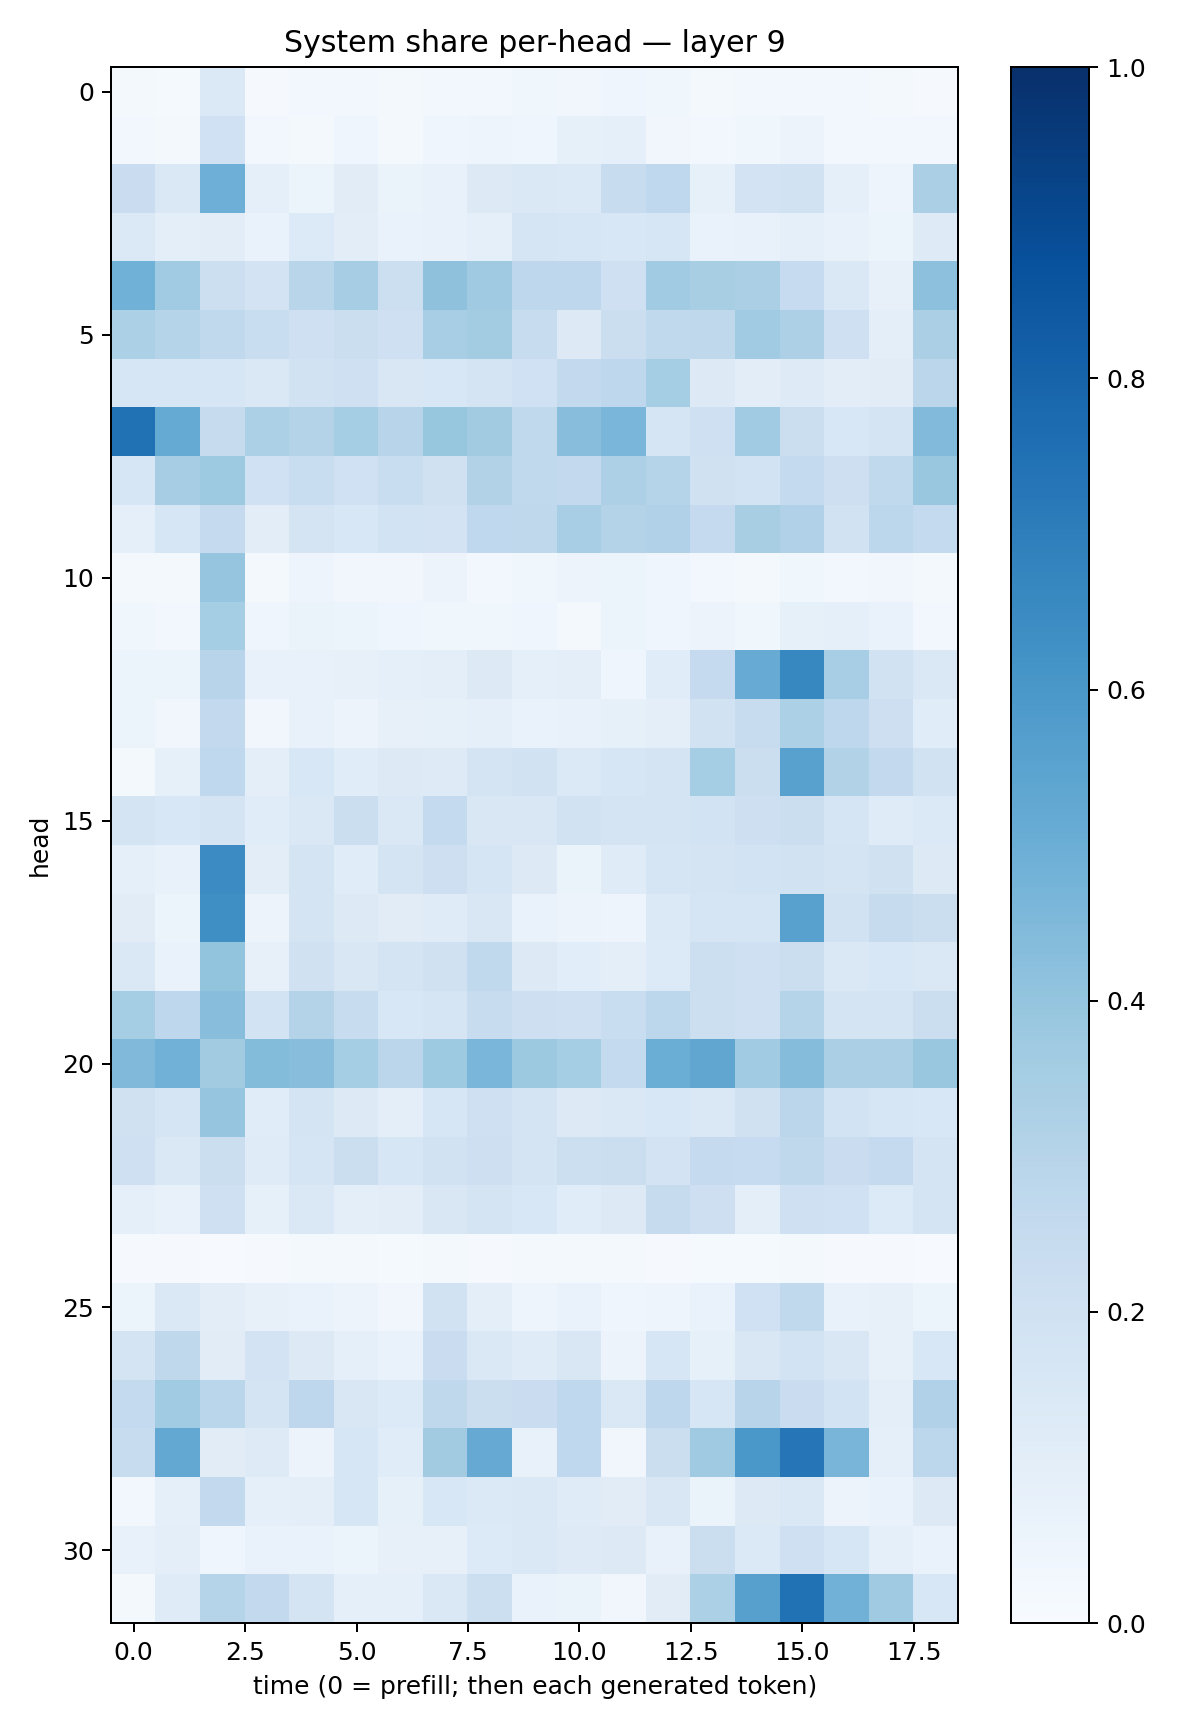

The file beside this chart, header and first rows:
0.021611383, 0.015075426, 0.13677806, 0.009158959, 0.02585244, 0.025928885, 0.01802119, 0.027996572, 0.028489305, 0.03793727, 0.032991037, 0.043243468, 0.036918312, 0.0223668, 0.030768037, 0.028372869, 0.030853549, 0.016732976, 0.011691099
0.02543, 0.01999, 0.2018, 0.0243, 0.02204, 0.03975, 0.02121, 0.04304, 0.04831, 0.04595, 0.08388, 0.09116, 0.03374, 0.0246, 0.03676, 0.05828, 0.02502, 0.02634, 0.02584
0.2294, 0.1427, 0.4939, 0.08676, 0.06017, 0.1104, 0.06333, 0.07338, 0.13, 0.1446, 0.1386, 0.241, 0.2688, 0.0852, 0.1802, 0.1891, 0.09036, 0.04907, 0.3346
0.1377, 0.09753, 0.1039, 0.06893, 0.1341, 0.1052, 0.07019, 0.07554, 0.09075, 0.1679, 0.1633, 0.1544, 0.1612, 0.06837, 0.07599, 0.09297, 0.07083, 0.05216, 0.1217
0.4852, 0.3657, 0.2174, 0.1819, 0.2896, 0.3511, 0.215, 0.413, 0.3707, 0.2744, 0.2747, 0.204, 0.3648, 0.3436, 0.3328, 0.2497, 0.1474, 0.08102, 0.4141
0.33, 0.3021, 0.2631, 0.2327, 0.2042, 0.223, 0.2051, 0.3458, 0.3567, 0.2375, 0.1308, 0.2212, 0.262, 0.2697, 0.3658, 0.3267, 0.2081, 0.1012, 0.3328
0.1585, 0.1563, 0.1566, 0.1418, 0.1892, 0.2043, 0.1516, 0.1543, 0.1759, 0.2028, 0.2589, 0.2751, 0.3551, 0.1303, 0.1052, 0.1226, 0.1017, 0.1123, 0.2828
0.7488, 0.5165, 0.2452, 0.3309, 0.3081, 0.3546, 0.2941, 0.393, 0.3599, 0.2641, 0.4274, 0.4619, 0.17, 0.204, 0.3648, 0.2258, 0.153, 0.1793, 0.4426
0.1574, 0.3485, 0.3714, 0.1997, 0.2329, 0.2015, 0.2338, 0.1969, 0.316, 0.2636, 0.2613, 0.3271, 0.2982, 0.1965, 0.1864, 0.2573, 0.2118, 0.2634, 0.3842
0.08913, 0.1583, 0.2505, 0.1042, 0.1769, 0.155, 0.1866, 0.1823, 0.2662, 0.2705, 0.3454, 0.3059, 0.3167, 0.253, 0.3413, 0.3181, 0.1947, 0.2788, 0.255
0.01904, 0.02071, 0.3968, 0.01849, 0.04984, 0.03401, 0.0318, 0.05841, 0.02961, 0.03768, 0.05605, 0.05178, 0.04253, 0.02733, 0.02189, 0.03789, 0.03048, 0.03344, 0.0223
0.03667, 0.02704, 0.3522, 0.04434, 0.06526, 0.05889, 0.04016, 0.03668, 0.03521, 0.04365, 0.0194, 0.05307, 0.04306, 0.05502, 0.03855, 0.08365, 0.0937, 0.06714, 0.02912
0.06144, 0.05085, 0.2943, 0.07659, 0.07293, 0.0812, 0.08803, 0.09856, 0.1289, 0.08685, 0.09398, 0.04204, 0.1137, 0.253, 0.5097, 0.6671, 0.3474, 0.1938, 0.1423
0.061, 0.03357, 0.2613, 0.0321, 0.07761, 0.05714, 0.08039, 0.08352, 0.08982, 0.06795, 0.07651, 0.08316, 0.09595, 0.1938, 0.2371, 0.3288, 0.2767, 0.2136, 0.1151
0.02154, 0.08436, 0.269, 0.09948, 0.1547, 0.1159, 0.1266, 0.1242, 0.1776, 0.1879, 0.1377, 0.163, 0.1746, 0.3541, 0.2223, 0.5584, 0.3137, 0.2595, 0.1914
0.1725, 0.1557, 0.172, 0.1135, 0.1435, 0.2203, 0.144, 0.2548, 0.1502, 0.1502, 0.1902, 0.1732, 0.1732, 0.1845, 0.2134, 0.2259, 0.1678, 0.1205, 0.1377
0.08863, 0.07742, 0.6446, 0.1035, 0.1761, 0.1163, 0.1744, 0.2129, 0.1706, 0.1261, 0.06555, 0.1206, 0.1689, 0.1782, 0.1841, 0.1896, 0.1765, 0.1968, 0.126
0.1131, 0.05278, 0.6331, 0.05493, 0.1726, 0.1259, 0.1125, 0.1192, 0.1498, 0.07022, 0.05495, 0.04765, 0.1386, 0.1717, 0.1693, 0.5581, 0.1923, 0.2445, 0.2213
0.1481, 0.06657, 0.4019, 0.07838, 0.1976, 0.151, 0.1737, 0.1964, 0.2644, 0.1271, 0.1074, 0.09409, 0.1348, 0.2164, 0.2049, 0.2199, 0.1424, 0.1547, 0.1433
0.3516, 0.2765, 0.4269, 0.1854, 0.3052, 0.2363, 0.1555, 0.1667, 0.2417, 0.2142, 0.2067, 0.2325, 0.2806, 0.2186, 0.204, 0.2969, 0.1746, 0.1742, 0.2265
0.4489, 0.483, 0.3612, 0.4397, 0.428, 0.3554, 0.2825, 0.3749, 0.4626, 0.3766, 0.3539, 0.2558, 0.5034, 0.5323, 0.3671, 0.4341, 0.3354, 0.3357, 0.3843
0.1987, 0.1674, 0.3965, 0.1136, 0.1796, 0.126, 0.1011, 0.1578, 0.21, 0.1737, 0.1309, 0.1426, 0.1525, 0.1443, 0.1969, 0.2819, 0.1867, 0.158, 0.1529
0.2036, 0.1419, 0.2214, 0.118, 0.1676, 0.2245, 0.1602, 0.1953, 0.2123, 0.1796, 0.2179, 0.2243, 0.1817, 0.2516, 0.2497, 0.2729, 0.2292, 0.2503, 0.1752
0.09274, 0.07548, 0.2079, 0.08406, 0.1456, 0.1009, 0.1038, 0.1491, 0.1775, 0.1533, 0.1166, 0.127, 0.2423, 0.2134, 0.09735, 0.2073, 0.2004, 0.1363, 0.1764
0.00808, 0.01084, 0.007308, 0.008879, 0.01643, 0.01629, 0.01176, 0.01914, 0.01122, 0.01702, 0.02152, 0.02061, 0.01007, 0.01196, 0.01438, 0.01646, 0.01014, 0.01131, 0.006406
0.05975, 0.1445, 0.1023, 0.07835, 0.06864, 0.05555, 0.03485, 0.1939, 0.09539, 0.04988, 0.06998, 0.0413, 0.04818, 0.06989, 0.2013, 0.2647, 0.07366, 0.08009, 0.05203
0.1739, 0.2696, 0.1115, 0.1836, 0.13, 0.09245, 0.06831, 0.2282, 0.1453, 0.1205, 0.1494, 0.05804, 0.1573, 0.08241, 0.1499, 0.1865, 0.1496, 0.08158, 0.1529
0.2562, 0.3658, 0.287, 0.1793, 0.2754, 0.1506, 0.1344, 0.2734, 0.224, 0.2267, 0.2668, 0.1436, 0.2767, 0.1586, 0.2963, 0.2298, 0.1867, 0.09681, 0.3186
0.2377, 0.5269, 0.1097, 0.1249, 0.05511, 0.1566, 0.1133, 0.3598, 0.5149, 0.07721, 0.2694, 0.03455, 0.2234, 0.3683, 0.5984, 0.7308, 0.4682, 0.08767, 0.28
0.03055, 0.0908, 0.2585, 0.09355, 0.1007, 0.1583, 0.08584, 0.1529, 0.1397, 0.1481, 0.118, 0.111, 0.1521, 0.06499, 0.1256, 0.1415, 0.05498, 0.06818, 0.1269
0.07297, 0.1006, 0.04175, 0.06699, 0.07015, 0.06183, 0.07871, 0.08126, 0.1329, 0.1479, 0.1233, 0.1258, 0.07182, 0.2228, 0.1393, 0.2101, 0.1633, 0.09327, 0.06865
0.01903, 0.1209, 0.2982, 0.2612, 0.1797, 0.09076, 0.09157, 0.1452, 0.2163, 0.06916, 0.06366, 0.03367, 0.1123, 0.3316, 0.5622, 0.7487, 0.4834, 0.3688, 0.1529
